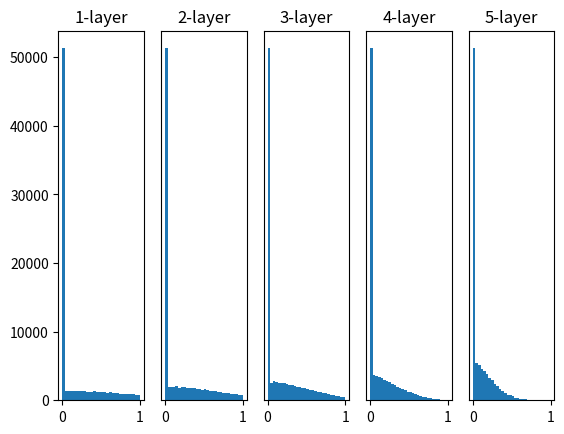

Recreate this plot in Python.
# coding: utf-8
import numpy as np
import matplotlib.pyplot as plt


def sigmoid(x):
    return 1 / (1 + np.exp(-x))


def ReLU(x):
    return np.maximum(0, x)


def tanh(x):
    return np.tanh(x)
    
input_data = np.random.randn(1000, 100)  # 1000个数据
node_num = 100  # 各隐藏层的节点（神经元）数
hidden_layer_size = 5  # 隐藏层有5层
activations = {}  # 激活值的结果保存在这里

x = input_data

for i in range(hidden_layer_size):
    if i != 0:
        x = activations[i-1]

    # 改变初始值进行实验！
#    w = np.random.randn(node_num, node_num) * 1
#    w = np.random.randn(node_num, node_num) * 0.01
    w = np.random.randn(node_num, node_num) * np.sqrt(1.0 / node_num)
#    w = np.random.randn(node_num, node_num) * np.sqrt(2.0 / node_num)


    a = np.dot(x, w)


    # 将激活函数的种类也改变，来进行实验！
#    z = sigmoid(a)
    z = ReLU(a)
    # z = tanh(a)

    activations[i] = z

# 绘制直方图
for i, a in activations.items():
    plt.subplot(1, len(activations), i+1)
    plt.title(str(i+1) + "-layer")
    if i != 0: plt.yticks([], [])
    # plt.xlim(0.1, 1)
    # plt.ylim(0, 7000)
    plt.hist(a.flatten(), 30, range=(0,1))
plt.show()
